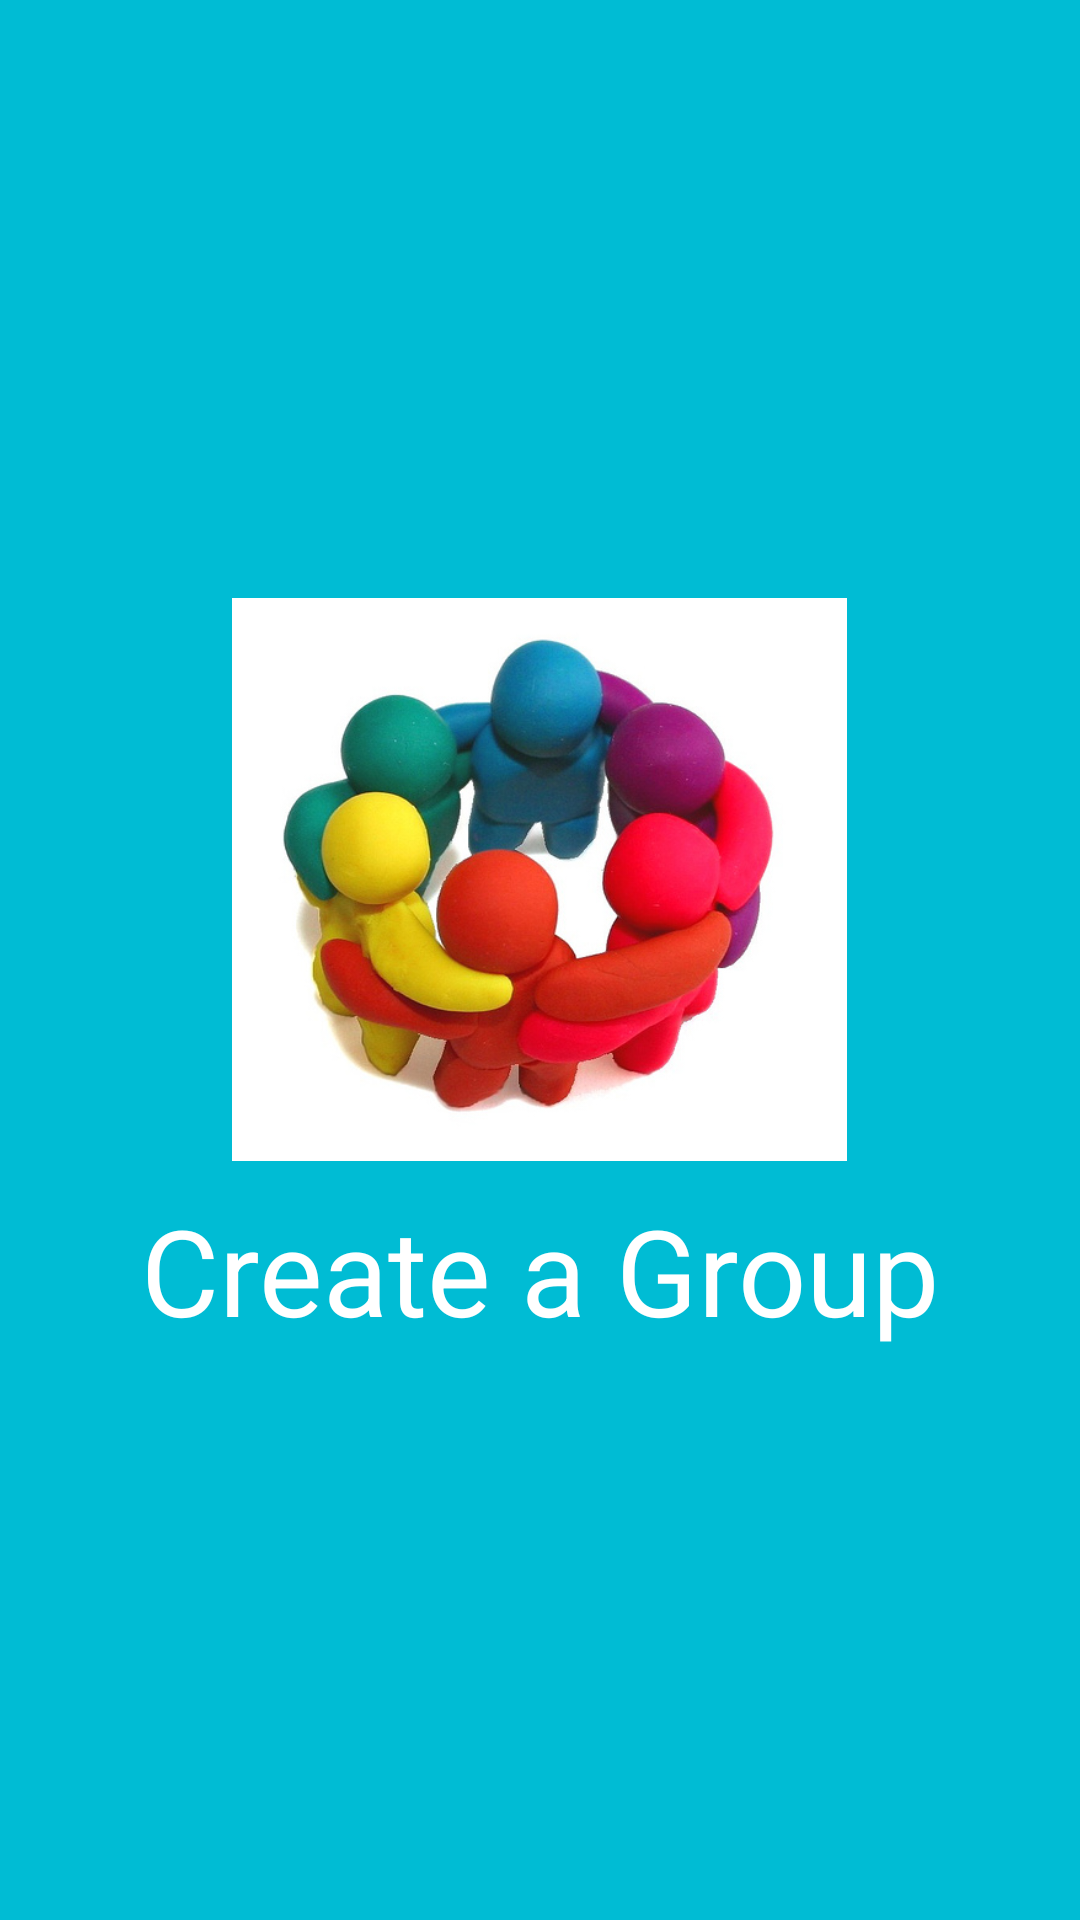

Reconstruct the res/layout file that produces this screen, plus the resources it refers to.
<!-- AndroidManifest.xml: application theme AppTheme -->
<!-- res/layout/activity_welcomescreen3.xml -->
<?xml version="1.0" encoding="utf-8"?>
<RelativeLayout xmlns:android="http://schemas.android.com/apk/res/android"
    android:orientation="vertical" android:layout_width="match_parent"
    android:layout_height="match_parent"
    android:theme="@style/notitle"
    android:background="@color/screen3">

    <LinearLayout
        android:layout_width="wrap_content"
        android:layout_height="wrap_content"
        android:layout_centerInParent="true"
        android:gravity="center_horizontal"
        android:orientation="vertical">

        <ImageView
            android:layout_width="205sp"
            android:layout_height="207sp"
            android:src="@drawable/team"/>

        <TextView
            android:layout_width="wrap_content"
            android:layout_height="wrap_content"
            android:text="Create a Group"
            android:textColor="@android:color/white"
            android:textSize="40sp"/>




    </LinearLayout>

</RelativeLayout>
<!-- resources referenced by this layout -->
<resources>
  <color name="screen3">#00BCD4</color>
  <!-- drawable team: jpg bitmap (drawable, 72061 bytes) -->
  <style name="notitle" parent="AppTheme.NoActionBar">
          <item name="windowActionBar">false</item>
          <item name="windowNoTitle">true</item>
      </style>
  <style name="AppTheme" parent="Theme.AppCompat.Light.DarkActionBar">
          
          <item name="colorPrimary">@color/colorPrimary</item>
          <item name="colorPrimaryDark">@color/colorPrimaryDark</item>
          <item name="colorAccent">@color/colorAccent</item>
          <item name="windowActionBar">false</item>
          <item name="windowNoTitle">true</item>
      </style>
  <color name="colorPrimary">#FFAB40</color>
  <color name="colorPrimaryDark">#FF6D00</color>
  <color name="colorAccent">#6D4C41</color>
</resources>
